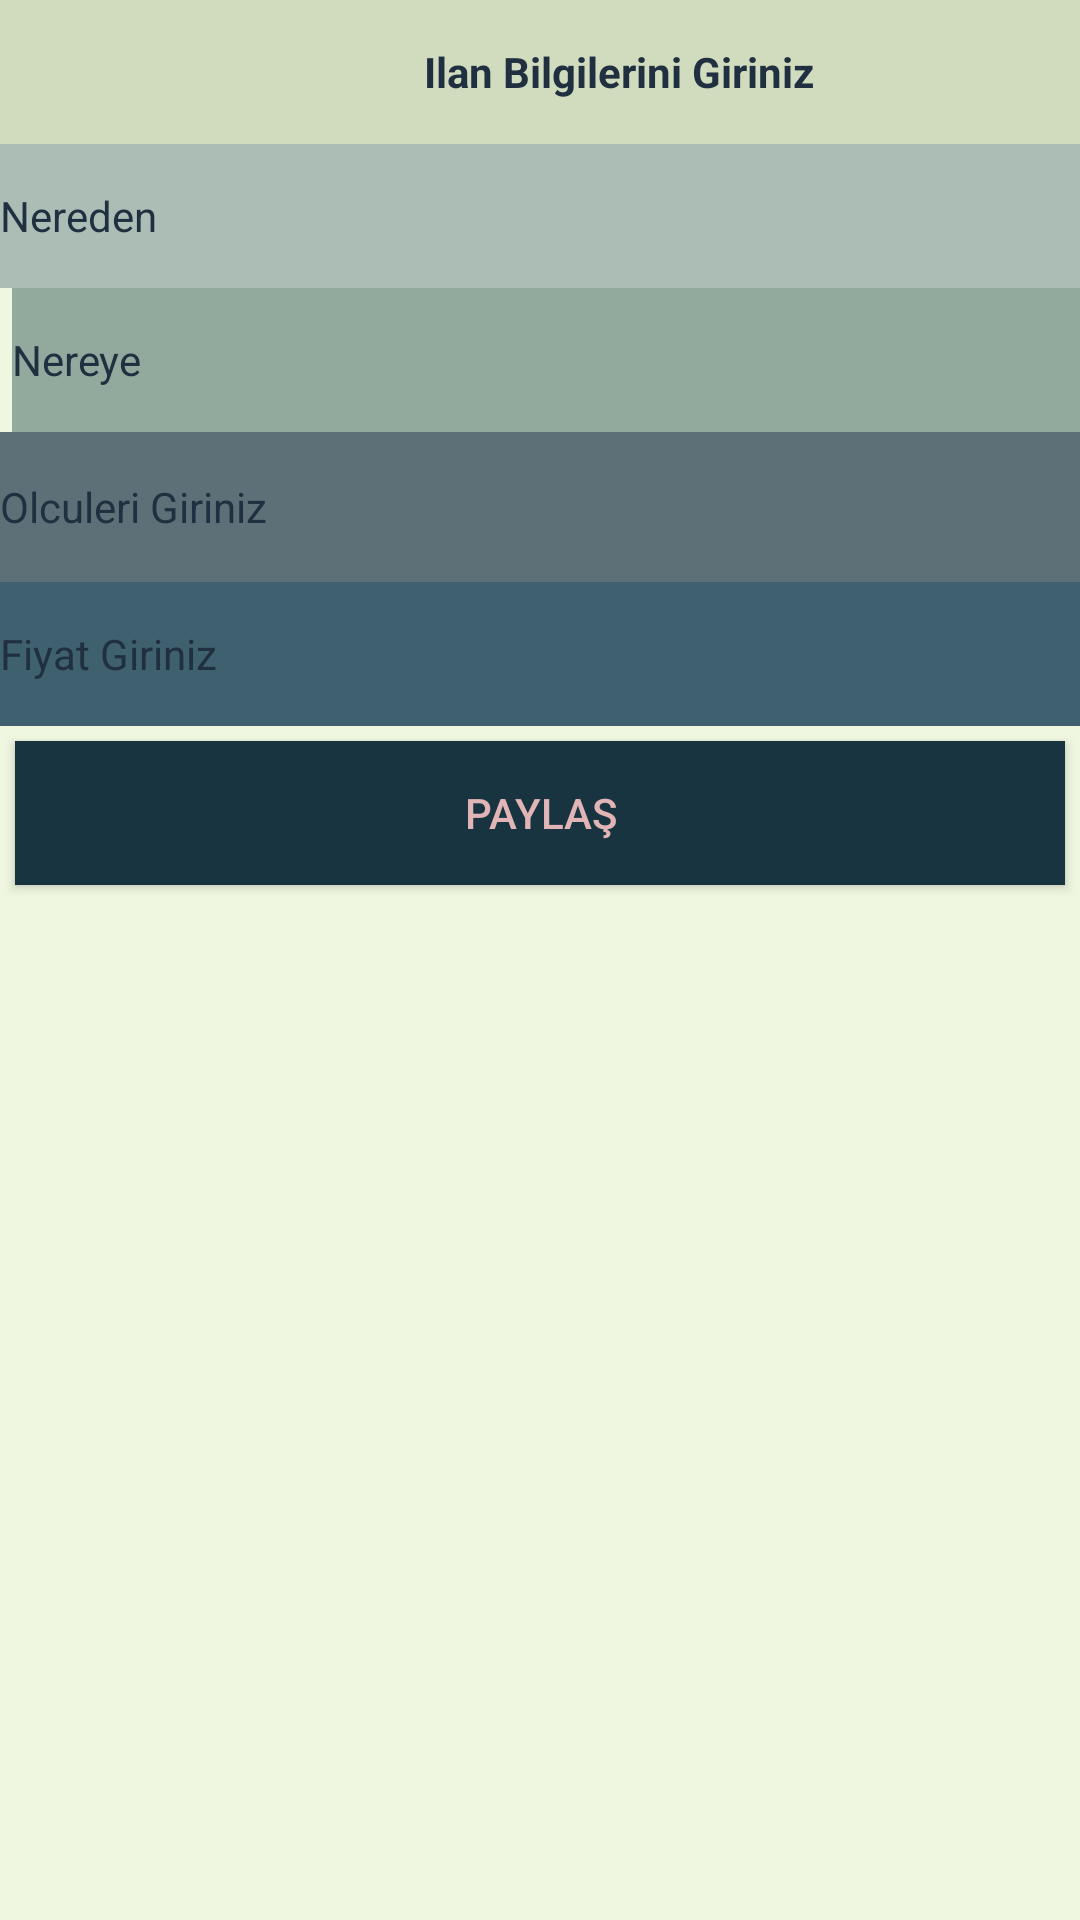

This screen was rendered from an Android layout file. Write that file and the resources it references.
<!-- AndroidManifest.xml: activity theme Theme.AppCompat.Light -->
<!-- res/layout/activity_musteriilanver.xml -->
<?xml version="1.0" encoding="utf-8"?>
<ScrollView xmlns:android="http://schemas.android.com/apk/res/android"
    xmlns:app="http://schemas.android.com/apk/res-auto"
    xmlns:tools="http://schemas.android.com/tools"
    android:layout_width="match_parent"
    android:layout_height="match_parent"
    android:background="#EFF7E0"
    android:onClick="paylas"
    android:orientation="vertical"
    tools:context=".MusteriIlanVerActivity">
    <LinearLayout
        android:layout_width="fill_parent"
        android:background="#EFF7E0"
        android:layout_height="wrap_content">
        <LinearLayout
            android:layout_width="match_parent"
            android:layout_height="wrap_content"
            android:orientation="vertical">


            <TextView
                android:id="@+id/textView"
                android:layout_width="413dp"
                android:layout_height="48dp"
                android:layout_marginEnd="120dp"
                android:background="#D1DBBD"
                android:gravity="center"
                android:text="Ilan Bilgilerini Giriniz"
                android:textColor="#203040"
                android:textSize="14sp"
                android:textStyle="bold"
                app:layout_constraintEnd_toEndOf="parent"
                tools:layout_editor_absoluteY="193dp" />

            <EditText
                android:id="@+id/ilanNeredenEditText"
                android:layout_width="match_parent"
                android:layout_height="wrap_content"
                android:background="#ACBDB5"
                android:hint="Nereden"
                android:minHeight="48dp"
                android:textColorHint="#203040"
                android:textSize="14sp"
                tools:layout_editor_absoluteX="4dp"
                tools:layout_editor_absoluteY="253dp" />

            <EditText
                android:id="@+id/ilanNereyeEditText"
                android:layout_width="match_parent"
                android:layout_height="48dp"
                android:layout_marginStart="4dp"
                android:background="#91AA9D"
                android:hint="Nereye"
                android:minHeight="38dp"
                android:textColorHint="#203040"
                android:textSize="14sp"
                app:layout_constraintStart_toStartOf="parent"
                tools:ignore="TouchTargetSizeCheck,TouchTargetSizeCheck"
                tools:layout_editor_absoluteY="343dp" />

            <EditText
                android:id="@+id/OlculerEditText"
                android:layout_width="match_parent"
                android:layout_height="50dp"
                android:background="#5D7078"
                android:hint="Olculeri Giriniz"
                android:textColorHint="#203040"
                android:textSize="14sp"
                tools:ignore="TouchTargetSizeCheck,TouchTargetSizeCheck" />

            <EditText
                android:id="@+id/ilanFiyatEditText"
                android:layout_width="match_parent"
                android:layout_height="48dp"
                android:background="#3E606F"
                android:hint="Fiyat Giriniz"
                android:minHeight="38dp"
                android:textColorHint="#203040"
                android:textSize="14sp"
                app:layout_constraintEnd_toEndOf="parent"
                app:layout_constraintStart_toStartOf="parent"
                tools:ignore="TouchTargetSizeCheck,TouchTargetSizeCheck"
                tools:layout_editor_absoluteY="298dp" />

            <Button
                android:id="@+id/button"
                android:layout_width="match_parent"
                android:layout_height="wrap_content"
                android:layout_margin="5dp"
                android:layout_weight="1"
                android:background="#193441"
                android:onClick="paylas"
                android:padding="8dp"
                android:paddingBottom="10dp"
                android:text="Paylaş"
                android:textColor="#E1B5B5"
                tools:layout_editor_absoluteX="158dp"
                tools:layout_editor_absoluteY="554dp" />


        </LinearLayout>
    </LinearLayout>
</ScrollView>
<!-- resources referenced by this layout -->
<resources>

</resources>
